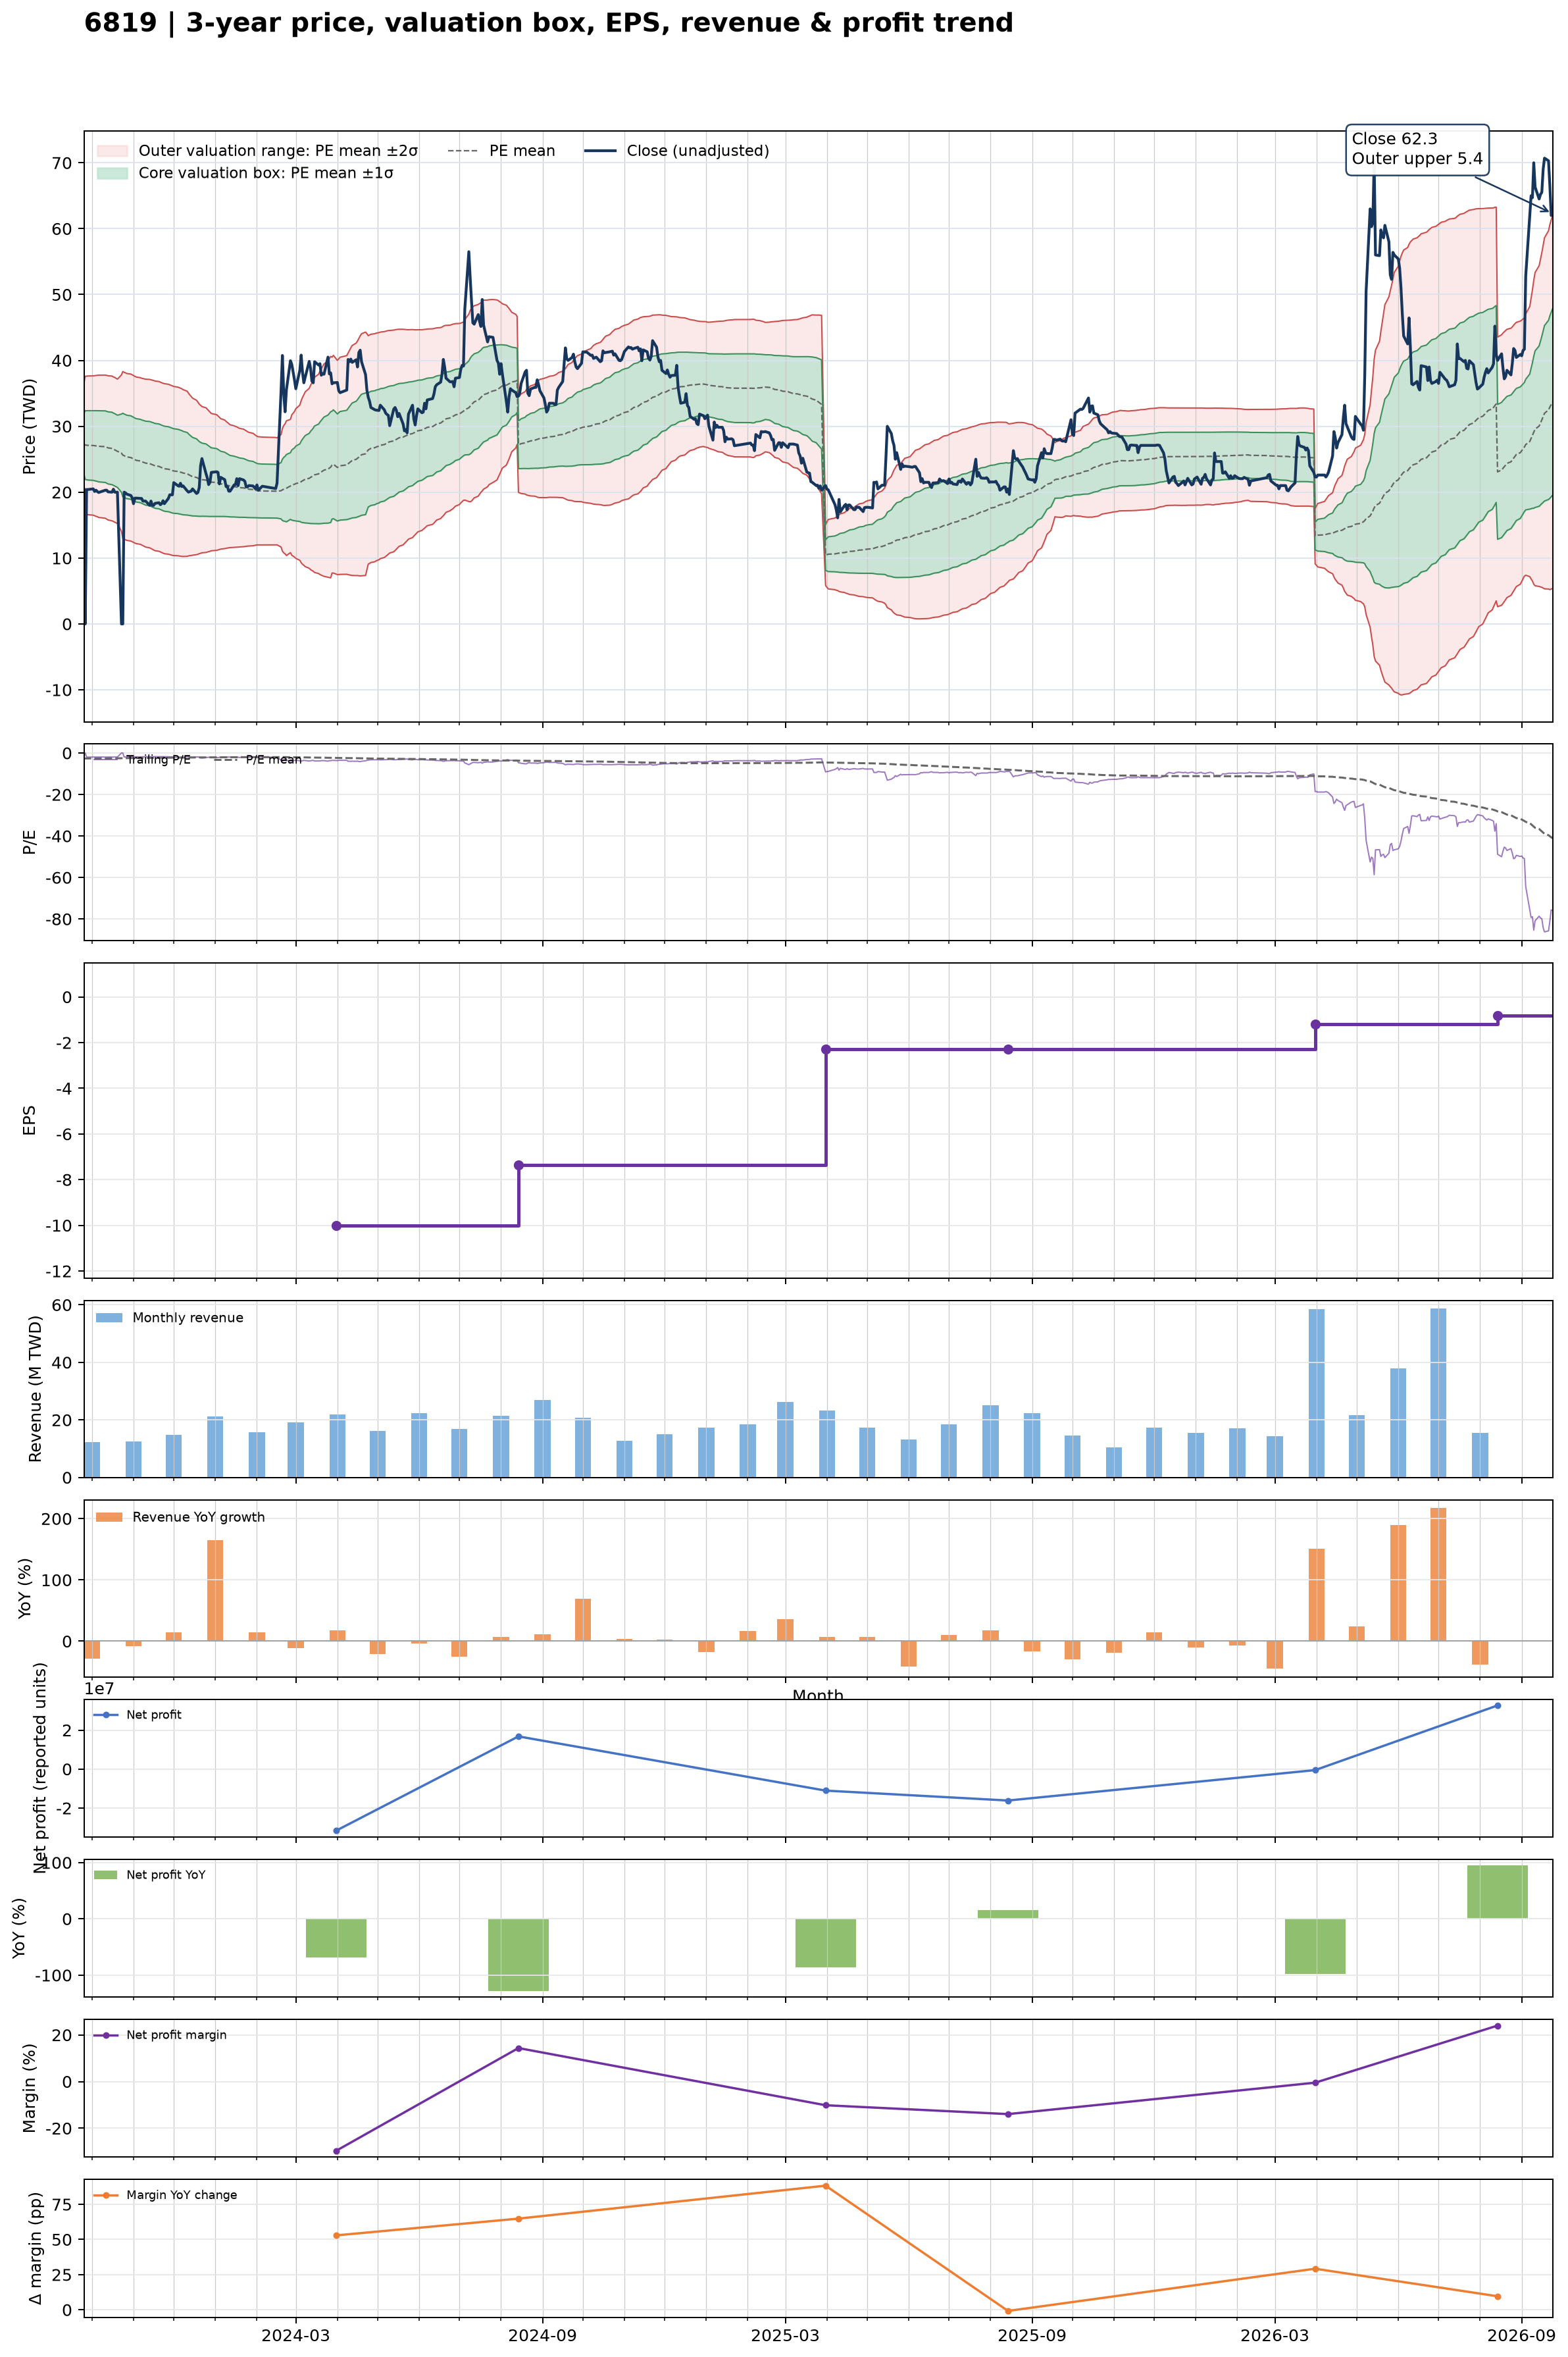

The table this chart was drawn from, first rows:
date, close, available_date, period_end, ttm_eps, pe, pe_mean, pe_std, price_m2, price_m1, price_mean, price_p1, price_p2, forward_eps, forward_pe, forward_pe_mean, forward_pe_std, forward_price_m2, forward_price_m1, forward_price_mean, forward_price_p1, forward_price_p2
2023-09-25, 20.45, 2023-08-14, 2023-06-30, -10.28, -1.989, -2.661, 0.4466, 36.53, 31.94, 27.35, 22.76, 18.17, , , , , , , , , 
2023-09-26, 0.000000, 2023-08-14, 2023-06-30, -10.28, -0.000000, -2.641, 0.5077, 37.59, 32.37, 27.15, 21.93, 16.71, , , , , , , , , 
2023-09-27, 20.4, 2023-08-14, 2023-06-30, -10.28, -1.984, -2.639, 0.5098, 37.61, 32.37, 27.13, 21.89, 16.65, , , , , , , , , 
2023-09-28, 20.4, 2023-08-14, 2023-06-30, -10.28, -1.984, -2.637, 0.512, 37.63, 32.37, 27.11, 21.84, 16.58, , , , , , , , , 
2023-10-02, 20.5, 2023-08-14, 2023-06-30, -10.28, -1.994, -2.635, 0.5143, 37.66, 32.37, 27.08, 21.8, 16.51, , , , , , , , , 
2023-10-03, 20.1, 2023-08-14, 2023-06-30, -10.28, -1.955, -2.632, 0.5171, 37.69, 32.37, 27.05, 21.74, 16.42, , , , , , , , , 
2023-10-04, 20.3, 2023-08-14, 2023-06-30, -10.28, -1.975, -2.629, 0.5198, 37.71, 32.37, 27.02, 21.68, 16.34, , , , , , , , , 
2023-10-05, 20.1, 2023-08-14, 2023-06-30, -10.28, -1.955, -2.627, 0.5218, 37.73, 32.37, 27.01, 21.64, 16.28, , , , , , , , , 
2023-10-06, 19.95, 2023-08-14, 2023-06-30, -10.28, -1.941, -2.623, 0.5252, 37.76, 32.37, 26.97, 21.57, 16.17, , , , , , , , , 
2023-10-11, 20.3, 2023-08-14, 2023-06-30, -10.28, -1.975, -2.617, 0.5285, 37.77, 32.34, 26.91, 21.47, 16.04, , , , , , , , , 
2023-10-12, 20.3, 2023-08-14, 2023-06-30, -10.28, -1.975, -2.609, 0.5306, 37.73, 32.27, 26.82, 21.37, 15.91, , , , , , , , , 
2023-10-13, 20.05, 2023-08-14, 2023-06-30, -10.28, -1.95, -2.6, 0.5323, 37.67, 32.2, 26.73, 21.25, 15.78, , , , , , , , , 
2023-10-16, 20, 2023-08-14, 2023-06-30, -10.28, -1.946, -2.591, 0.5344, 37.62, 32.13, 26.64, 21.14, 15.65, , , , , , , , , 
2023-10-17, 20.45, 2023-08-14, 2023-06-30, -10.28, -1.989, -2.58, 0.5334, 37.49, 32.01, 26.53, 21.04, 15.56, , , , , , , , , 
2023-10-18, 20, 2023-08-14, 2023-06-30, -10.28, -1.946, -2.571, 0.5344, 37.41, 31.92, 26.43, 20.93, 15.44, , , , , , , , , 
2023-10-19, 20, 2023-08-14, 2023-06-30, -10.28, -1.946, -2.56, 0.5334, 37.28, 31.8, 26.31, 20.83, 15.35, , , , , , , , , 
2023-10-20, 20, 2023-08-14, 2023-06-30, -10.28, -1.946, -2.549, 0.5328, 37.16, 31.68, 26.2, 20.73, 15.25, , , , , , , , , 
2023-10-23, 0.000000, 2023-08-14, 2023-06-30, -10.28, -0.000000, -2.522, 0.5775, 37.8, 31.86, 25.92, 19.99, 14.05, , , , , , , , , 
2023-10-24, 0.000000, 2023-08-14, 2023-06-30, -10.28, -0.000000, -2.494, 0.6167, 38.31, 31.98, 25.64, 19.3, 12.96, , , , , , , , , 
2023-10-25, 20, 2023-08-14, 2023-06-30, -10.28, -1.946, -2.484, 0.6158, 38.19, 31.86, 25.53, 19.2, 12.87, , , , , , , , , 
2023-10-26, 19.9, 2023-08-14, 2023-06-30, -10.28, -1.936, -2.475, 0.6163, 38.12, 31.78, 25.45, 19.11, 12.78, , , , , , , , , 
2023-10-27, 19.7, 2023-08-14, 2023-06-30, -10.28, -1.916, -2.466, 0.616, 38.01, 31.68, 25.35, 19.02, 12.68, , , , , , , , , 
2023-10-30, 19.5, 2023-08-14, 2023-06-30, -10.28, -1.897, -2.457, 0.6163, 37.93, 31.59, 25.26, 18.92, 12.58, , , , , , , , , 
2023-10-31, 19.15, 2023-08-14, 2023-06-30, -10.28, -1.863, -2.447, 0.6161, 37.82, 31.49, 25.15, 18.82, 12.49, , , , , , , , , 
2023-11-01, 18.25, 2023-08-14, 2023-06-30, -10.28, -1.775, -2.436, 0.6161, 37.71, 31.37, 25.04, 18.7, 12.37, , , , , , , , , 
2023-11-02, 19.1, 2023-08-14, 2023-06-30, -10.28, -1.858, -2.425, 0.6152, 37.58, 31.26, 24.93, 18.61, 12.28, , , , , , , , , 
2023-11-03, 19.1, 2023-08-14, 2023-06-30, -10.28, -1.858, -2.416, 0.615, 37.48, 31.16, 24.83, 18.51, 12.19, , , , , , , , , 
2023-11-06, 19.05, 2023-08-14, 2023-06-30, -10.28, -1.853, -2.406, 0.6151, 37.39, 31.06, 24.74, 18.42, 12.09, , , , , , , , , 
2023-11-07, 19.05, 2023-08-14, 2023-06-30, -10.28, -1.853, -2.398, 0.6154, 37.3, 30.97, 24.65, 18.32, 12, , , , , , , , , 
2023-11-08, 18.65, 2023-08-14, 2023-06-30, -10.28, -1.814, -2.39, 0.6167, 37.24, 30.9, 24.57, 18.23, 11.89, , , , , , , , , 
2023-11-09, 18.65, 2023-08-14, 2023-06-30, -10.28, -1.814, -2.382, 0.6182, 37.2, 30.84, 24.49, 18.13, 11.78, , , , , , , , , 
2023-11-10, 18.65, 2023-08-14, 2023-06-30, -10.28, -1.814, -2.375, 0.6195, 37.15, 30.78, 24.41, 18.04, 11.67, , , , , , , , , 
2023-11-13, 18, 2023-08-14, 2023-06-30, -10.28, -1.751, -2.367, 0.6216, 37.12, 30.72, 24.33, 17.94, 11.55, , , , , , , , , 
2023-11-14, 18.65, 2023-08-14, 2023-06-30, -10.28, -1.814, -2.36, 0.6228, 37.06, 30.66, 24.26, 17.85, 11.45, , , , , , , , , 
2023-11-15, 18, 2023-08-14, 2023-06-30, -10.28, -1.751, -2.351, 0.6243, 37.01, 30.59, 24.17, 17.75, 11.34, , , , , , , , , 
2023-11-16, 18, 2023-08-14, 2023-06-30, -10.28, -1.751, -2.343, 0.6257, 36.95, 30.52, 24.09, 17.66, 11.22, , , , , , , , , 
2023-11-17, 18.3, 2023-08-14, 2023-06-30, -10.28, -1.78, -2.335, 0.6262, 36.87, 30.44, 24, 17.56, 11.12, , , , , , , , , 
2023-11-20, 18.4, 2023-08-14, 2023-06-30, -10.28, -1.79, -2.326, 0.6266, 36.79, 30.35, 23.91, 17.47, 11.03, , , , , , , , , 
2023-11-21, 18.1, 2023-08-14, 2023-06-30, -10.28, -1.761, -2.317, 0.6267, 36.7, 30.26, 23.82, 17.37, 10.93, , , , , , , , , 
2023-11-22, 18.25, 2023-08-14, 2023-06-30, -10.28, -1.775, -2.308, 0.6267, 36.61, 30.17, 23.72, 17.28, 10.84, , , , , , , , , 
2023-11-23, 18.7, 2023-08-14, 2023-06-30, -10.28, -1.819, -2.3, 0.627, 36.54, 30.09, 23.65, 17.2, 10.75, , , , , , , , , 
2023-11-24, 18.25, 2023-08-14, 2023-06-30, -10.28, -1.775, -2.292, 0.6276, 36.47, 30.02, 23.56, 17.11, 10.66, , , , , , , , , 
2023-11-27, 19.05, 2023-08-14, 2023-06-30, -10.28, -1.853, -2.284, 0.6272, 36.38, 29.93, 23.48, 17.04, 10.59, , , , , , , , , 
2023-11-28, 19.6, 2023-08-14, 2023-06-30, -10.28, -1.907, -2.278, 0.6268, 36.3, 29.86, 23.41, 16.97, 10.53, , , , , , , , , 
2023-11-29, 19.6, 2023-08-14, 2023-06-30, -10.28, -1.907, -2.271, 0.6263, 36.22, 29.78, 23.34, 16.9, 10.47, , , , , , , , , 
2023-11-30, 19.6, 2023-08-14, 2023-06-30, -10.28, -1.907, -2.264, 0.6256, 36.13, 29.7, 23.27, 16.84, 10.41, , , , , , , , , 
2023-12-01, 21.45, 2023-08-14, 2023-06-30, -10.28, -2.087, -2.258, 0.6241, 36.04, 29.63, 23.21, 16.8, 10.38, , , , , , , , , 
2023-12-04, 21, 2023-08-14, 2023-06-30, -10.28, -2.043, -2.252, 0.6226, 35.95, 29.55, 23.15, 16.75, 10.35, , , , , , , , , 
2023-12-05, 20.9, 2023-08-14, 2023-06-30, -10.28, -2.033, -2.246, 0.6214, 35.87, 29.48, 23.09, 16.7, 10.31, , , , , , , , , 
2023-12-06, 21.35, 2023-08-14, 2023-06-30, -10.28, -2.077, -2.241, 0.6202, 35.79, 29.41, 23.04, 16.66, 10.29, , , , , , , , , 
2023-12-07, 20.85, 2023-08-14, 2023-06-30, -10.28, -2.028, -2.235, 0.619, 35.7, 29.34, 22.98, 16.62, 10.25, , , , , , , , , 
2023-12-08, 20.95, 2023-08-14, 2023-06-30, -10.28, -2.038, -2.228, 0.6158, 35.56, 29.23, 22.9, 16.57, 10.24, , , , , , , , , 
2023-12-11, 20.2, 2023-08-14, 2023-06-30, -10.28, -1.965, -2.217, 0.6094, 35.32, 29.06, 22.79, 16.53, 10.26, , , , , , , , , 
2023-12-12, 20, 2023-08-14, 2023-06-30, -10.28, -1.946, -2.205, 0.6005, 35.02, 28.85, 22.67, 16.5, 10.33, , , , , , , , , 
2023-12-13, 20.1, 2023-08-14, 2023-06-30, -10.28, -1.955, -2.195, 0.593, 34.75, 28.66, 22.56, 16.46, 10.37, , , , , , , , , 
2023-12-14, 20.15, 2023-08-14, 2023-06-30, -10.28, -1.96, -2.185, 0.587, 34.53, 28.49, 22.46, 16.42, 10.39, , , , , , , , , 
2023-12-15, 20.5, 2023-08-14, 2023-06-30, -10.28, -1.994, -2.175, 0.5798, 34.28, 28.32, 22.36, 16.4, 10.44, , , , , , , , , 
2023-12-18, 19.8, 2023-08-14, 2023-06-30, -10.28, -1.926, -2.163, 0.5699, 33.95, 28.09, 22.23, 16.38, 10.52, , , , , , , , , 
2023-12-19, 19.95, 2023-08-14, 2023-06-30, -10.28, -1.941, -2.152, 0.5615, 33.67, 27.89, 22.12, 16.35, 10.58, , , , , , , , , 
2023-12-20, 20.7, 2023-08-14, 2023-06-30, -10.28, -2.014, -2.141, 0.5519, 33.36, 27.69, 22.01, 16.34, 10.67, , , , , , , , , 
... 669 more rows
